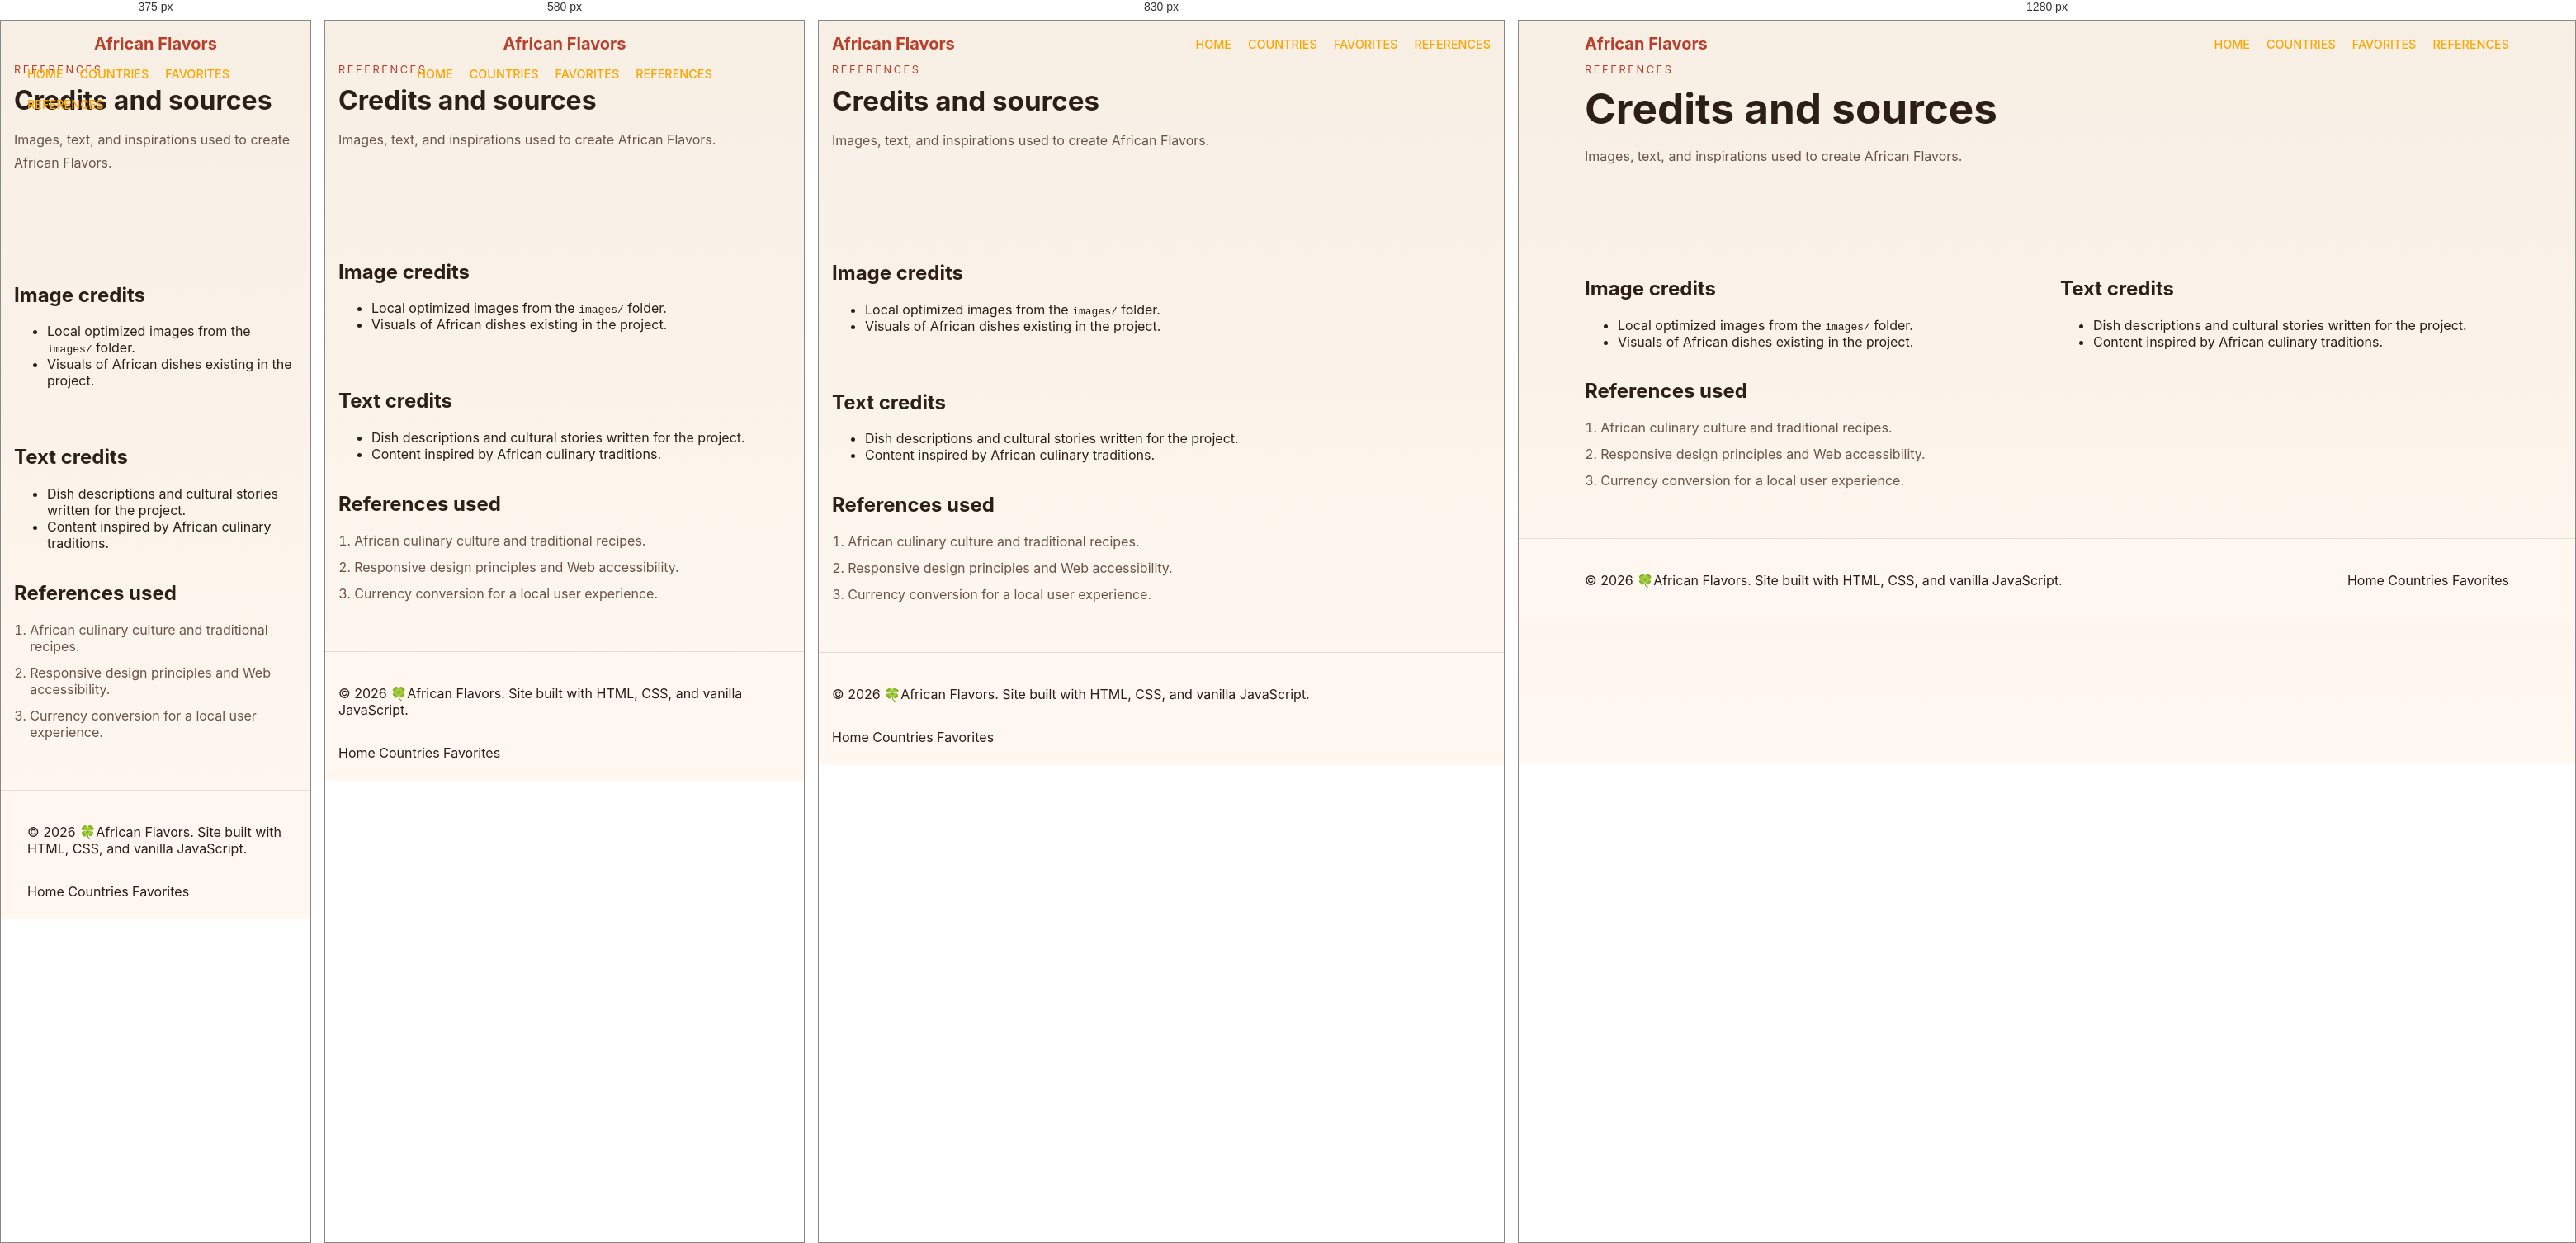
Rendered at 375 px, 580 px, 830 px and 1280 px, left to right.

<!-- file: references.html -->
<!DOCTYPE html>
<html lang="en">

<head>
    <meta charset="UTF-8">
    <meta name="viewport" content="width=device-width, initial-scale=1.0">
    <title>References | African Flavors</title>
    <meta name="description"
        content="Credits and references for the African Flavors project: image sources, text, and culinary inspirations.">
    <meta name="author" content="guei Tedy Yannick Morel">
    <link rel="preconnect" href="https://fonts.googleapis.com">
    <link rel="preconnect" href="https://fonts.gstatic.com" crossorigin>
    <link href="https://fonts.googleapis.com/css2?family=Playfair+Display:wght@700&family=Poppins:wght@400;500&display=swap"
        rel="stylesheet">
    <link rel="stylesheet" href="css/style.css">
</head>

<body>
    <header class="site-header">
        <div class="container header-inner">
            <a href="home.html" class="brand">African Flavors</a>
            <nav class="main-nav" aria-label="Navigation principale">
                <a href="home.html">Home</a>
                <a href="countries.html">Countries</a>
                <a href="favorites.html">Favorites</a>
                <a href="references.html">References</a>
            </nav>
        </div>
    </header>

    <main>
        <section class="section page-hero small-hero">
            <div class="container">
                <span class="eyebrow">References</span>
                <h1>Credits and sources</h1>
                <p>Images, text, and inspirations used to create African Flavors.</p>
            </div>
        </section>

        <section class="section references-section">
            <div class="container grid-two">
                <div>
                    <h2>Image credits</h2>
                    <ul>
                        <li>Local optimized images from the <code>images/</code> folder.</li>
                        <li>Visuals of African dishes existing in the project.</li>
                    </ul>
                </div>
                <div>
                    <h2>Text credits</h2>
                    <ul>
                        <li>Dish descriptions and cultural stories written for the project.</li>
                        <li>Content inspired by African culinary traditions.</li>
                    </ul>
                </div>
            </div>

            <div class="container references-list">
                <h2>References used</h2>
                <ol>
                    <li>African culinary culture and traditional recipes.</li>
                    <li>Responsive design principles and Web accessibility.</li>
                    <li>Currency conversion for a local user experience.</li>
                </ol>
            </div>
        </section>
    </main>

    <footer class="site-footer">
        <div class="container footer-inner">
            <p>© 2026 🍀African Flavors. Site built with HTML, CSS, and vanilla JavaScript.</p>
            <nav aria-label="Liens de bas de page">
                <a href="home.html">Home</a>
                <a href="countries.html">Countries</a>
                <a href="favorites.html">Favorites</a>
            </nav>
        </div>
    </footer>

    <script src="js/data.js"></script>
    <script src="js/main.js"></script>
</body>

</html>

/* @media block from css/style.css */
@media (max-width: 980px) {

    .hero-content,
    .grid-two,
    .container.grid-two {
        grid-template-columns: 1fr;
    }

    .grid-three,
    .grid-cards {
        grid-template-columns: repeat(2, minmax(0, 1fr));
    }

    .footer-inner {
        flex-direction: column;
        align-items: flex-start;
    }
}

/* @media block from css/style.css */
@media (max-width: 680px) {

    .header-inner,
    .hero-actions,
    .control-bar,
    .grid-cards,
    .grid-three,
    .footer-inner {
        display: flex;
        flex-direction: column;
    }

    .control-bar {
        gap: 1rem;
    }

    .hero {
        padding-top: 3rem;
    }

    .hero-new {
        min-height: 80vh;
        padding: 4rem 0;
    }

    .hero-image {
        position: relative;
        height: 260px;
    }

    .card img,
    .dish-card img {
        height: 200px;
    }

    .grid-cards,
    .grid-three {
        grid-template-columns: 1fr;
    }
}

/* @media block from css/style.css */
@media (max-width: 480px) {

    .site-header,
    .site-footer {
        padding-left: 1rem;
        padding-right: 1rem;
    }

    .hero-copy h1,
    .page-hero h1,
    .hero-content-centered h1 {
        font-size: 2rem;
    }

    .btn {
        width: 100%;
    }
}